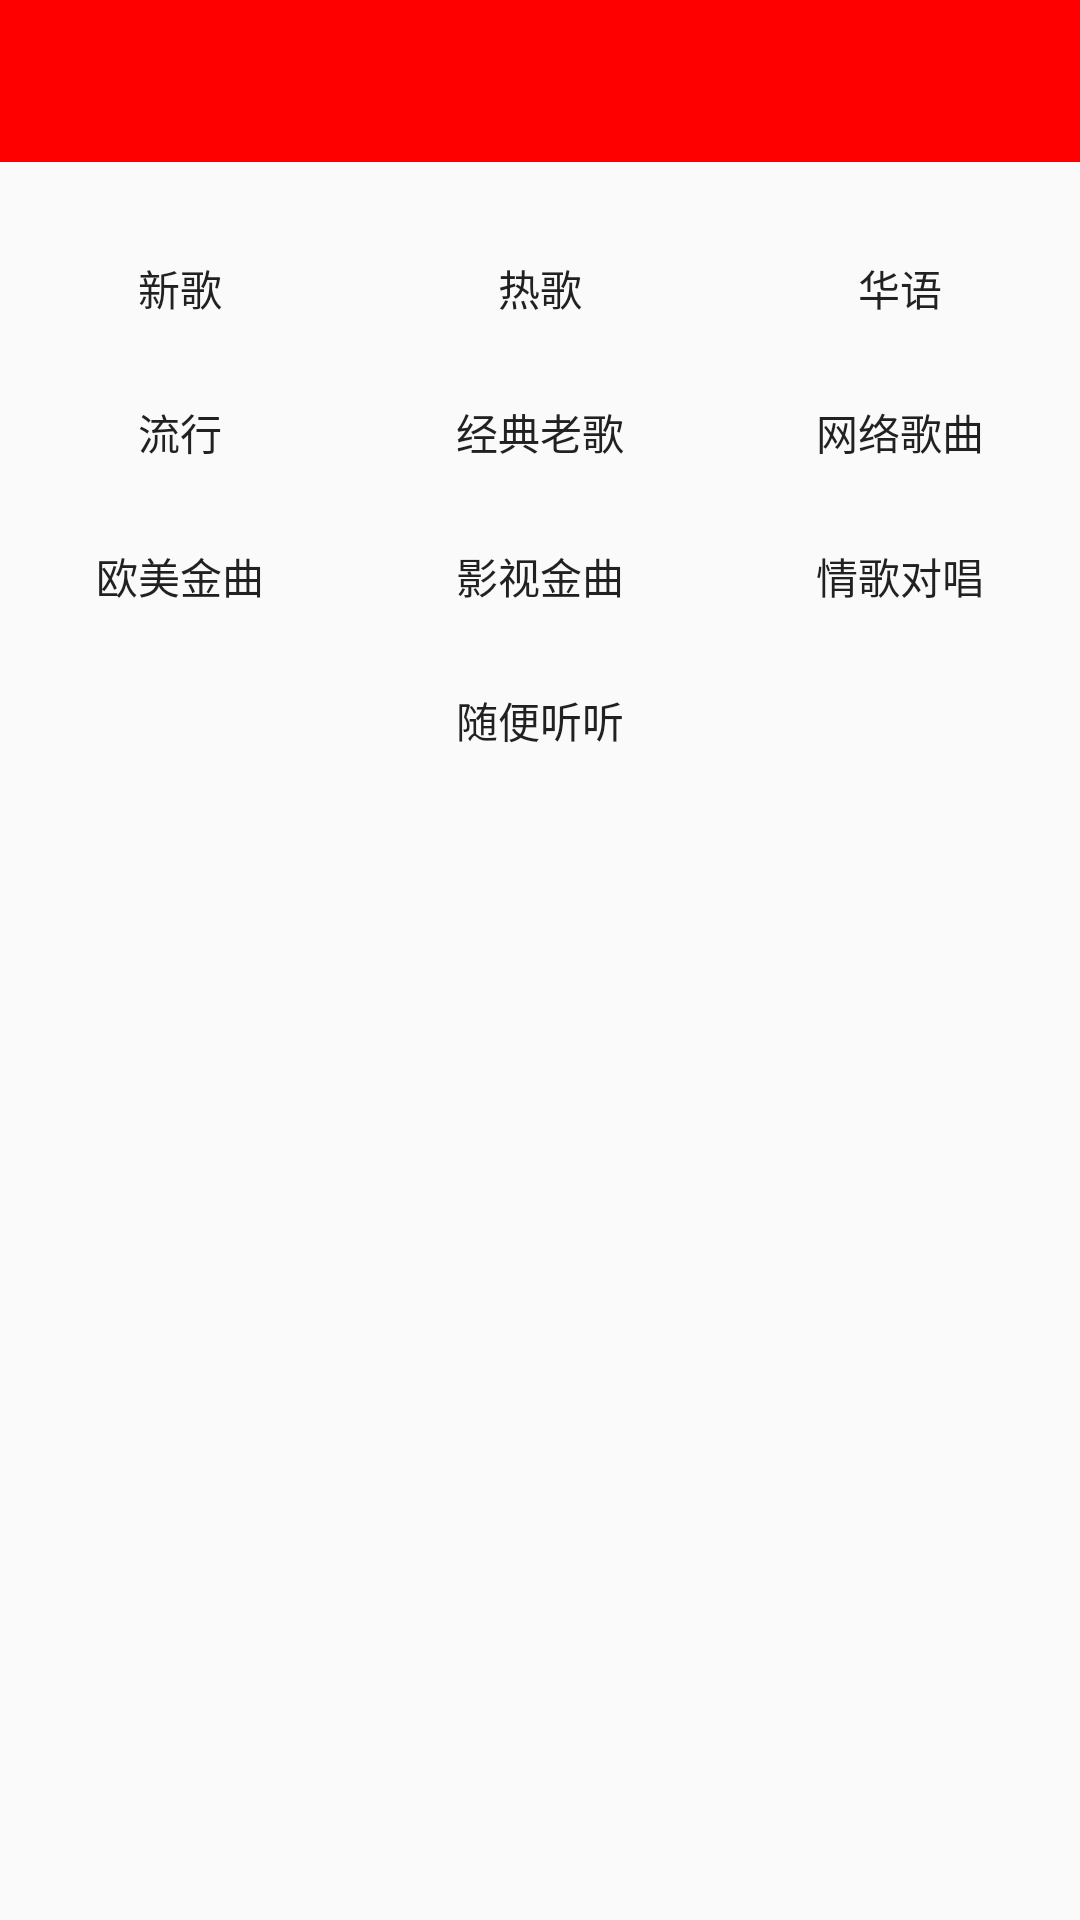

Android layout source for this screen:
<!-- AndroidManifest.xml: application theme AppTheme -->
<!-- res/layout/activity_classification.xml -->
<?xml version="1.0" encoding="utf-8"?>
<LinearLayout xmlns:android="http://schemas.android.com/apk/res/android"
    android:layout_width="match_parent"
    android:layout_height="match_parent"
    android:fitsSystemWindows="true"
    android:clipToPadding="true"
    android:orientation="vertical">

    <include layout="@layout/activities_title"/>

    <LinearLayout
        android:layout_marginTop="@dimen/dimen_18dp"
        android:orientation="vertical"
        android:layout_width="match_parent"
        android:layout_height="match_parent">
        <LinearLayout
            android:orientation="horizontal"
            android:layout_width="match_parent"
            android:layout_height="wrap_content">
            <Button
                android:id="@+id/btn_type_1"
                android:text="新歌"
                android:layout_weight="1"
                android:layout_width="wrap_content"
                android:layout_height="wrap_content"
                android:background="@android:color/transparent"/>
            <Button
                android:id="@+id/btn_type_2"
                android:text="热歌"
                android:layout_weight="1"
                android:layout_width="wrap_content"
                android:layout_height="wrap_content"
                android:background="@android:color/transparent"/>
            <Button
                android:id="@+id/btn_type_20"
                android:text="华语"
                android:layout_weight="1"
                android:layout_width="wrap_content"
                android:layout_height="wrap_content"
                android:background="@android:color/transparent"/>
        </LinearLayout>

        <LinearLayout
            android:orientation="horizontal"
            android:layout_width="match_parent"
            android:layout_height="wrap_content">
            <Button
                android:id="@+id/btn_type_15"
                android:text="流行"
                android:layout_weight="1"
                android:layout_width="wrap_content"
                android:layout_height="wrap_content"
                android:background="@android:color/transparent"/>
            <Button
                android:id="@+id/btn_type_22"
                android:text="经典老歌"
                android:layout_weight="1"
                android:layout_width="wrap_content"
                android:layout_height="wrap_content"
                android:background="@android:color/transparent"/>
            <Button
                android:id="@+id/btn_type_25"
                android:text="网络歌曲"
                android:layout_weight="1"
                android:layout_width="wrap_content"
                android:layout_height="wrap_content"
                android:background="@android:color/transparent"/>
        </LinearLayout>

        <LinearLayout
            android:orientation="horizontal"
            android:layout_width="match_parent"
            android:layout_height="wrap_content">
            <Button
                android:id="@+id/btn_type_21"
                android:text="欧美金曲"
                android:layout_weight="1"
                android:layout_width="wrap_content"
                android:layout_height="wrap_content"
                android:background="@android:color/transparent"/>
            <Button
                android:id="@+id/btn_type_14"
                android:text="影视金曲"
                android:layout_weight="1"
                android:layout_width="wrap_content"
                android:layout_height="wrap_content"
                android:background="@android:color/transparent"/>
            <Button
                android:id="@+id/btn_type_23"
                android:text="情歌对唱"
                android:layout_weight="1"
                android:layout_width="wrap_content"
                android:layout_height="wrap_content"
                android:background="@android:color/transparent"/>
        </LinearLayout>

        <LinearLayout
            android:orientation="horizontal"
            android:layout_width="match_parent"
            android:layout_height="wrap_content">
            <Button
                android:id="@+id/btn_type_10"
                android:text="随便听听"
                android:layout_weight="1"
                android:layout_width="wrap_content"
                android:layout_height="wrap_content"
                android:background="@android:color/transparent"/>

        </LinearLayout>
    </LinearLayout>

</LinearLayout>
<!-- res/layout/activities_title.xml (included above) -->
<?xml version="1.0" encoding="utf-8"?>
<RelativeLayout
    xmlns:android="http://schemas.android.com/apk/res/android"
    android:orientation="vertical"
    android:background="@color/color_EE0000"
    android:layout_width="match_parent"
    android:layout_height="@dimen/dimen_54dp">

    <RelativeLayout
        android:gravity="center_vertical"
        android:layout_width="match_parent"
        android:layout_height="@dimen/dimen_60dp"
        android:background="@color/color_EE0000">
        <ImageView
            android:src="@drawable/ic_exit"
            android:paddingLeft="@dimen/dimen_12dp"
            android:id="@+id/iv_exit"
            android:layout_width="@dimen/dimen_30dp"
            android:layout_height="match_parent" />
        <TextView
            android:layout_toRightOf="@id/iv_exit"
            android:id="@+id/tv_title"
            android:textSize="@dimen/dimen_18dp"
            android:textStyle="bold"
            android:textColor="@color/color_FFFFFF"
            android:paddingLeft="@dimen/dimen_12dp"
            android:paddingTop="@dimen/dimen_14dp"
            android:layout_width="wrap_content"
            android:layout_height="wrap_content" />
    </RelativeLayout>

</RelativeLayout>
<!-- resources referenced by this layout -->
<resources>
  <color name="color_EE0000">#ffff0000</color>
  <color name="color_FFFFFF">#ffffff</color>
  <dimen name="dimen_12dp">12dp</dimen>
  <dimen name="dimen_14dp">14dp</dimen>
  <dimen name="dimen_18dp">18dp</dimen>
  <dimen name="dimen_30dp">30dp</dimen>
  <dimen name="dimen_54dp">54dp</dimen>
  <dimen name="dimen_60dp">60dp</dimen>
  <style name="AppTheme" parent="Theme.AppCompat.Light.NoActionBar">
          
          <item name="colorPrimary">@color/colorPrimary</item>
          <item name="colorPrimaryDark">@color/colorPrimaryDark</item>
          <item name="colorAccent">@color/colorAccent</item>
      </style>
  <color name="colorPrimary">#3f51b5</color>
  <color name="colorPrimaryDark">#303f9f</color>
  <color name="colorAccent">#ff4081</color>
</resources>
